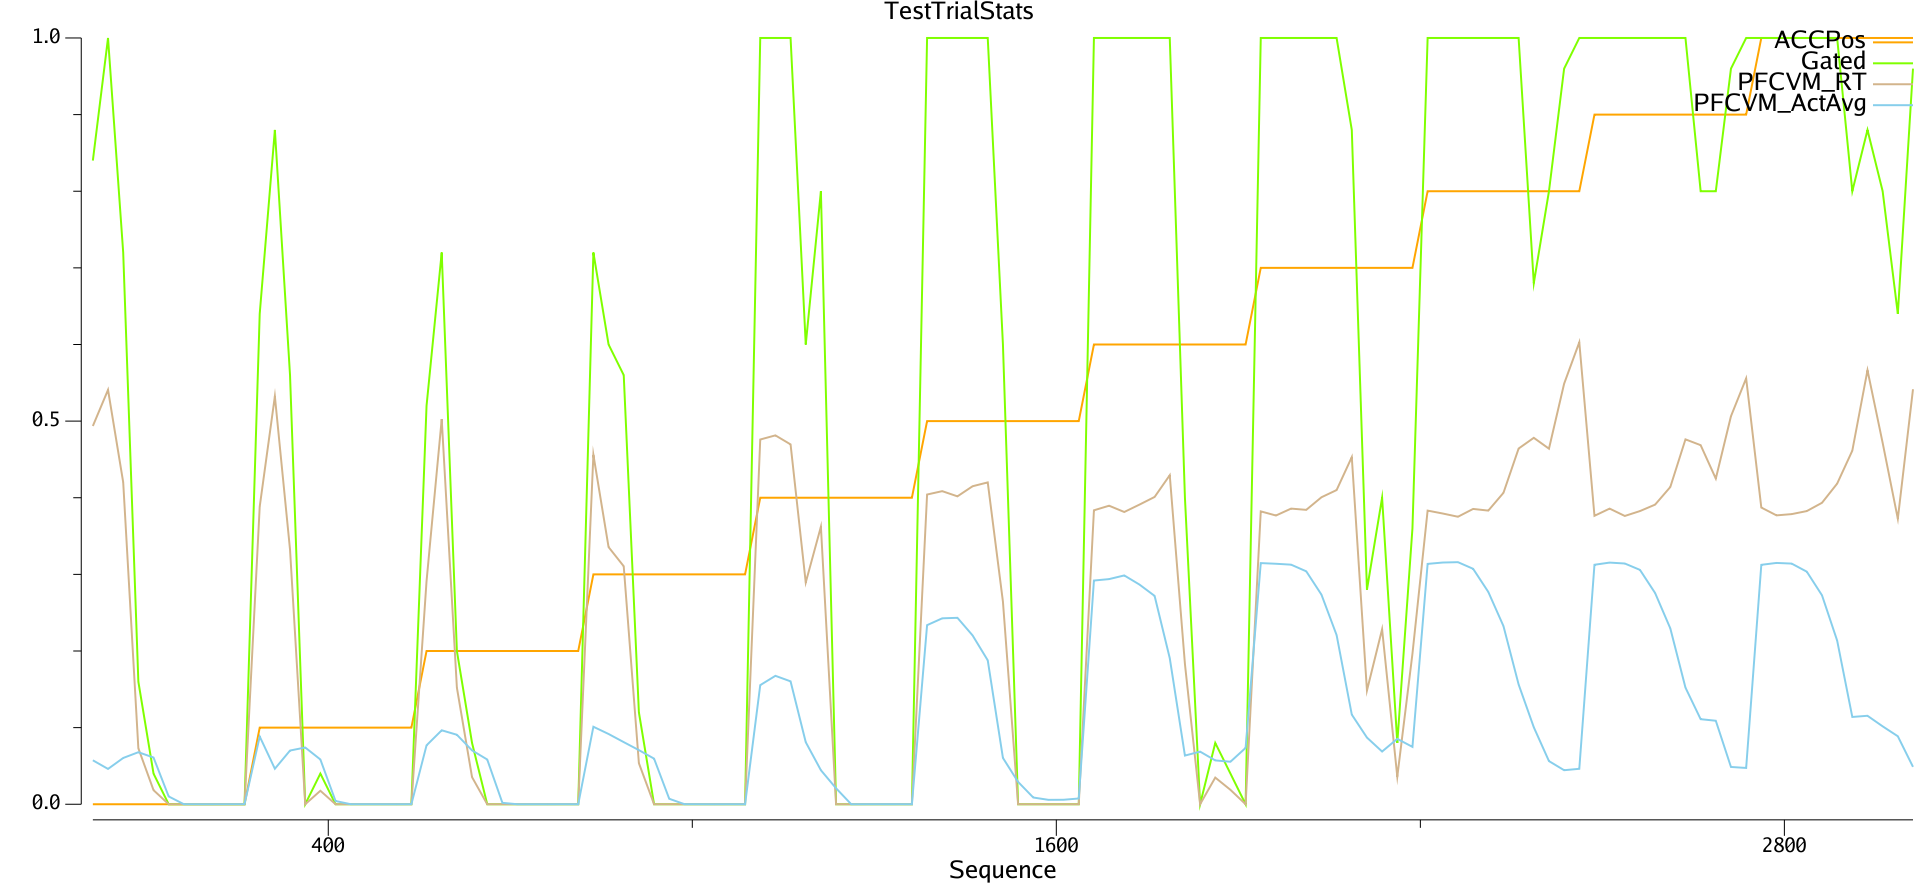

Data behind this chart, as committed beside it:
$TrialName	#Run	#Epoch	#Sequence	#RunName	#ACCPos	#ACCNeg	#Gated	#Should	#Match	#Rew	#PFCVM_RT	#MtxGo_ActAvg[1:0]<1:1>	#MtxNo_ActAvg[1:0]<1:1>	#PFCVM_ActAvg[1:0]<1:1>
0.000000_0.000000	0	0	12	0	0	0	0.84	0	0.16	-0.68	0.4936	0.2429	0.3066	0.05736
0.000000_0.100000	0	0	37	0	0	0.1	1	0	0	-1	0.5408	0.2337	0.3124	0.04608
0.000000_0.200000	0	0	62	0	0	0.2	0.72	0	0.28	-0.44	0.4202	0.2628	0.2883	0.06039
0.000000_0.300000	0	0	87	0	0	0.3	0.16	0	0.84	0.68	0.073	0.3003	0.2833	0.06791
0.000000_0.400000	0	0	112	0	0	0.4	0.04	0	0.96	0.92	0.0184	0.2688	0.3721	0.06097
0.000000_0.500000	0	0	137	0	0	0.5	0	0	1	1	0	0.143	0.4336	0.01018
0.000000_0.600000	0	0	162	0	0	0.6	0	0	1	1	0	1.966656742442398E-24	0.4352	6.414488423615694E-05
0.000000_0.700000	0	0	187	0	0	0.7	0	0	1	1	0	0	0.4299	0
0.000000_0.800000	0	0	212	0	0	0.8	0	0	1	1	0	0	0.4552	0
0.000000_0.900000	0	0	237	0	0	0.9	0	0	1	1	0	0	0.4507	4.105272702872753E-05
0.000000_1.000000	0	0	262	0	0	1	0	0	1	1	0	0	0.4379	5.131591111421585E-05
0.100000_0.000000	0	0	287	0	0.1	0	0.64	1	0.64	0.28	0.3884	0.2941	0.2769	0.08841
0.100000_0.100000	0	0	312	0	0.1	0.1	0.88	0	0.12	-0.76	0.5324	0.2269	0.3134	0.04634
0.100000_0.200000	0	0	337	0	0.1	0.2	0.56	0	0.44	-0.12	0.3322	0.2788	0.2884	0.07008
0.100000_0.300000	0	0	362	0	0.1	0.3	0	0	1	1	0	0.3012	0.2779	0.07406
0.100000_0.400000	0	0	387	0	0.1	0.4	0.04	0	0.96	0.92	0.0176	0.2673	0.3857	0.05842
0.100000_0.500000	0	0	412	0	0.1	0.5	0	0	1	1	0	0.1397	0.448	0.004194
0.100000_0.600000	0	0	437	0	0.1	0.6	0	0	1	1	0	1.0141893196237328E-37	0.4504	6.414488423615694E-05
0.100000_0.700000	0	0	462	0	0.1	0.7	0	0	1	1	0	0	0.4455	9.236863814294339E-05
0.100000_0.800000	0	0	487	0	0.1	0.8	0	0	1	1	0	0	0.4717	4.105272702872753E-05
0.100000_0.900000	0	0	512	0	0.1	0.9	0	0	1	1	0	0	0.4736	0
0.100000_1.000000	0	0	537	0	0.1	1	0	0	1	1	0	0	0.452	5.131591111421585E-05
0.200000_0.000000	0	0	562	0	0.2	0	0.52	1	0.52	0.04	0.2912	0.2792	0.2748	0.07687
0.200000_0.100000	0	0	587	0	0.2	0.1	0.72	1	0.72	0.44	0.5026	0.3148	0.249	0.0965
0.200000_0.200000	0	0	612	0	0.2	0.2	0.2	0	0.8	0.6	0.1522	0.3261	0.2467	0.09068
0.200000_0.300000	0	0	637	0	0.2	0.3	0.08	0	0.92	0.84	0.0354	0.2978	0.283	0.07029
0.200000_0.400000	0	0	662	0	0.2	0.4	0	0	1	1	0	0.2692	0.3726	0.05838
0.200000_0.500000	0	0	687	0	0.2	0.5	0	0	1	1	0	0.141	0.4395	0.001847
0.200000_0.600000	0	0	712	0	0.2	0.6	0	0	1	1	0	3.2923946703047187E-24	0.4464	0
0.200000_0.700000	0	0	737	0	0.2	0.7	0	0	1	1	0	0	0.4416	4.105272702872753E-05
0.200000_0.800000	0	0	762	0	0.2	0.8	0	0	1	1	0	0	0.4669	0
0.200000_0.900000	0	0	787	0	0.2	0.9	0	0	1	1	0	0	0.4642	9.236863814294339E-05
0.200000_1.000000	0	0	812	0	0.2	1	0	0	1	1	0	0	0.4459	0
0.300000_0.000000	0	0	837	0	0.3	0	0.72	1	0.72	0.44	0.456	0.3184	0.2468	0.1011
0.300000_0.100000	0	0	862	0	0.3	0.1	0.6	1	0.6	0.2	0.3356	0.3073	0.2464	0.09168
0.300000_0.200000	0	0	887	0	0.3	0.2	0.56	1	0.56	0.12	0.3106	0.2941	0.2463	0.08108
0.300000_0.300000	0	0	912	0	0.3	0.3	0.12	0	0.88	0.76	0.0536	0.2945	0.27	0.07062
0.300000_0.400000	0	0	937	0	0.3	0.4	0	0	1	1	0	0.271	0.358	0.05951
0.300000_0.500000	0	0	962	0	0.3	0.5	0	0	1	1	0	0.1403	0.423	0.007136
0.300000_0.600000	0	0	987	0	0.3	0.6	0	0	1	1	0	1.5014364346087491E-36	0.4265	0.0001291
0.300000_0.700000	0	0	1012	0	0.3	0.7	0	0	1	1	0	0	0.4279	5.131591111421585E-05
0.300000_0.800000	0	0	1037	0	0.3	0.8	0	0	1	1	0	0	0.4504	0
0.300000_0.900000	0	0	1062	0	0.3	0.9	0	0	1	1	0	0	0.4519	5.131591111421585E-05
0.300000_1.000000	0	0	1087	0	0.3	1	0	0	1	1	0	0	0.4346	0
0.400000_0.000000	0	0	1112	0	0.4	0	1	1	1	1	0.476	0.3895	0.2219	0.1555
0.400000_0.100000	0	0	1137	0	0.4	0.1	1	1	1	1	0.4814	0.4104	0.2143	0.1676
0.400000_0.200000	0	0	1162	0	0.4	0.2	1	1	1	1	0.4696	0.3999	0.2303	0.1604
0.400000_0.300000	0	0	1187	0	0.4	0.3	0.6	1	0.6	0.2	0.2894	0.2914	0.2999	0.08102
0.400000_0.400000	0	0	1212	0	0.4	0.4	0.8	0	0.2	-0.6	0.3622	0.2117	0.4506	0.04441
0.400000_0.500000	0	0	1237	0	0.4	0.5	0	0	1	1	0	0.1671	0.4198	0.02085
0.400000_0.600000	0	0	1262	0	0.4	0.6	0	0	1	1	0	0.007294	0.4256	1.381247922873428E-35
0.400000_0.700000	0	0	1287	0	0.4	0.7	0	0	1	1	0	0.0001253	0.4298	6.414488423615694E-05
0.400000_0.800000	0	0	1312	0	0.4	0.8	0	0	1	1	0	0	0.4407	9.236863814294339E-05
0.400000_0.900000	0	0	1337	0	0.4	0.9	0	0	1	1	0	0	0.4459	8.210545405745506E-05
0.400000_1.000000	0	0	1362	0	0.4	1	0	0	1	1	0	0.003963	0.4335	0
0.500000_0.000000	0	0	1387	0	0.5	0	1	1	1	1	0.4042	0.5213	0.1721	0.2337
0.500000_0.100000	0	0	1412	0	0.5	0.1	1	1	1	1	0.4086	0.536	0.1611	0.2426
0.500000_0.200000	0	0	1437	0	0.5	0.2	1	1	1	1	0.4018	0.5362	0.1677	0.2433
0.500000_0.300000	0	0	1462	0	0.5	0.3	1	1	1	1	0.415	0.507	0.22	0.2203
0.500000_0.400000	0	0	1487	0	0.5	0.4	1	1	1	1	0.42	0.4515	0.3077	0.1878
... 61 more rows
